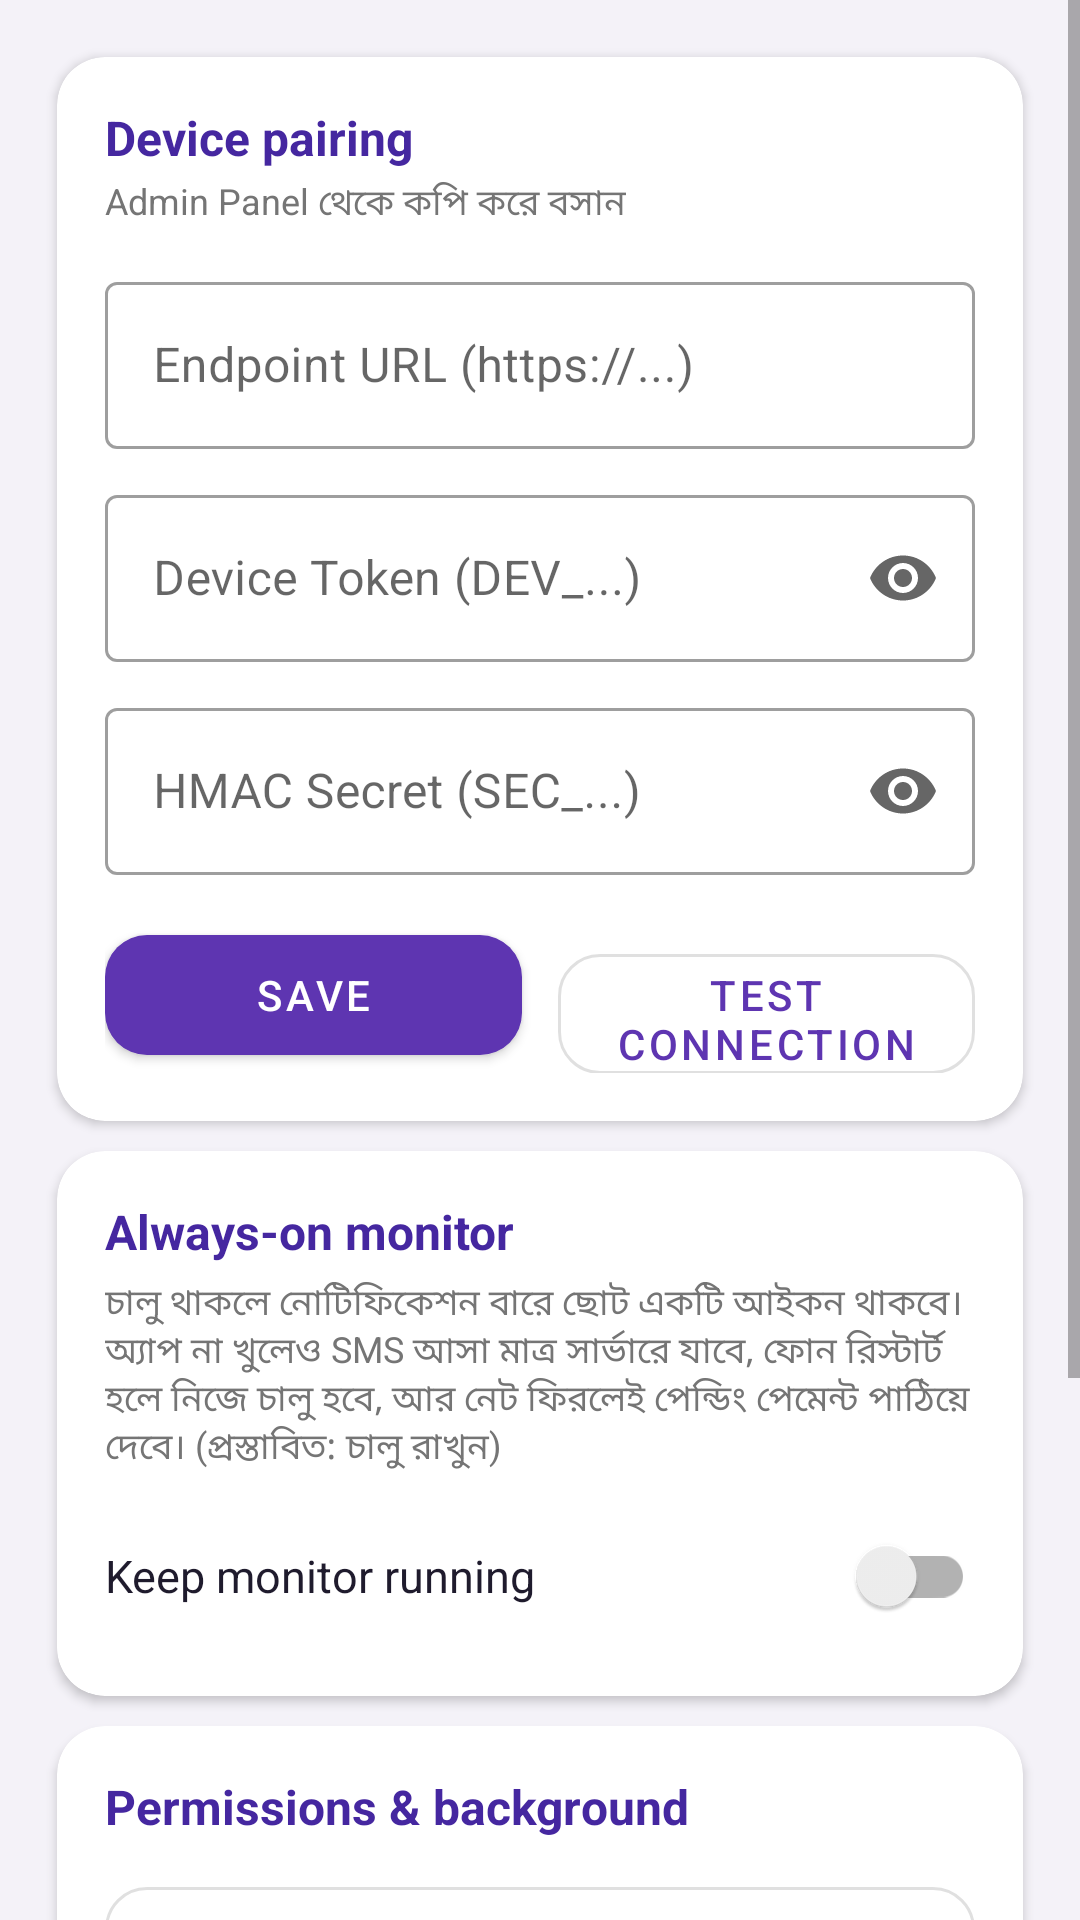

The Android layout XML behind this screen, and the referenced resources:
<!-- AndroidManifest.xml: application theme Theme.App -->
<!-- res/layout/page_settings.xml -->
<?xml version="1.0" encoding="utf-8"?>
<ScrollView xmlns:android="http://schemas.android.com/apk/res/android"
    xmlns:app="http://schemas.android.com/apk/res-auto"
    android:layout_width="match_parent"
    android:layout_height="match_parent"
    android:fillViewport="true">

    <LinearLayout
        android:layout_width="match_parent"
        android:layout_height="wrap_content"
        android:orientation="vertical"
        android:padding="14dp">

        <com.google.android.material.card.MaterialCardView
            android:layout_width="match_parent"
            android:layout_height="wrap_content"
            android:layout_margin="5dp"
            app:cardBackgroundColor="@android:color/white"
            app:cardCornerRadius="16dp"
            app:cardElevation="2dp">

            <LinearLayout
                android:layout_width="match_parent"
                android:layout_height="wrap_content"
                android:orientation="vertical"
                android:padding="16dp">

                <TextView
                    android:layout_width="wrap_content"
                    android:layout_height="wrap_content"
                    android:text="Device pairing"
                    android:textColor="@color/purple_dark"
                    android:textSize="16sp"
                    android:textStyle="bold" />

                <TextView
                    android:layout_width="wrap_content"
                    android:layout_height="wrap_content"
                    android:layout_marginTop="2dp"
                    android:text="Admin Panel থেকে কপি করে বসান"
                    android:textColor="@color/grey"
                    android:textSize="12sp" />

                <com.google.android.material.textfield.TextInputLayout
                    style="@style/Widget.MaterialComponents.TextInputLayout.OutlinedBox"
                    android:layout_width="match_parent"
                    android:layout_height="wrap_content"
                    android:layout_marginTop="12dp"
                    android:hint="Endpoint URL (https://...)">

                    <com.google.android.material.textfield.TextInputEditText
                        android:id="@+id/etUrl"
                        android:layout_width="match_parent"
                        android:layout_height="wrap_content"
                        android:inputType="textUri" />
                </com.google.android.material.textfield.TextInputLayout>

                <com.google.android.material.textfield.TextInputLayout
                    style="@style/Widget.MaterialComponents.TextInputLayout.OutlinedBox"
                    android:layout_width="match_parent"
                    android:layout_height="wrap_content"
                    android:layout_marginTop="10dp"
                    android:hint="Device Token (DEV_...)"
                    app:endIconMode="password_toggle">

                    <com.google.android.material.textfield.TextInputEditText
                        android:id="@+id/etToken"
                        android:layout_width="match_parent"
                        android:layout_height="wrap_content"
                        android:inputType="textPassword" />
                </com.google.android.material.textfield.TextInputLayout>

                <com.google.android.material.textfield.TextInputLayout
                    style="@style/Widget.MaterialComponents.TextInputLayout.OutlinedBox"
                    android:layout_width="match_parent"
                    android:layout_height="wrap_content"
                    android:layout_marginTop="10dp"
                    android:hint="HMAC Secret (SEC_...)"
                    app:endIconMode="password_toggle">

                    <com.google.android.material.textfield.TextInputEditText
                        android:id="@+id/etSecret"
                        android:layout_width="match_parent"
                        android:layout_height="wrap_content"
                        android:inputType="textPassword" />
                </com.google.android.material.textfield.TextInputLayout>

                <LinearLayout
                    android:layout_width="match_parent"
                    android:layout_height="wrap_content"
                    android:layout_marginTop="14dp"
                    android:orientation="horizontal">

                    <com.google.android.material.button.MaterialButton
                        android:id="@+id/btnSave"
                        android:layout_width="0dp"
                        android:layout_height="52dp"
                        android:layout_marginEnd="6dp"
                        android:layout_weight="1"
                        android:text="Save"
                        app:cornerRadius="14dp" />

                    <com.google.android.material.button.MaterialButton
                        android:id="@+id/btnPing"
                        style="@style/Widget.MaterialComponents.Button.OutlinedButton"
                        android:layout_width="0dp"
                        android:layout_height="52dp"
                        android:layout_marginStart="6dp"
                        android:layout_weight="1"
                        android:text="Test connection"
                        app:cornerRadius="14dp" />
                </LinearLayout>
            </LinearLayout>
        </com.google.android.material.card.MaterialCardView>

        <com.google.android.material.card.MaterialCardView
            android:layout_width="match_parent"
            android:layout_height="wrap_content"
            android:layout_margin="5dp"
            app:cardBackgroundColor="@android:color/white"
            app:cardCornerRadius="16dp"
            app:cardElevation="2dp">

            <LinearLayout
                android:layout_width="match_parent"
                android:layout_height="wrap_content"
                android:orientation="vertical"
                android:padding="16dp">

                <TextView
                    android:layout_width="wrap_content"
                    android:layout_height="wrap_content"
                    android:text="Always-on monitor"
                    android:textColor="@color/purple_dark"
                    android:textSize="16sp"
                    android:textStyle="bold" />

                <TextView
                    android:layout_width="match_parent"
                    android:layout_height="wrap_content"
                    android:layout_marginTop="4dp"
                    android:text="চালু থাকলে নোটিফিকেশন বারে ছোট একটি আইকন থাকবে। অ্যাপ না খুলেও SMS আসা মাত্র সার্ভারে যাবে, ফোন রিস্টার্ট হলে নিজে চালু হবে, আর নেট ফিরলেই পেন্ডিং পেমেন্ট পাঠিয়ে দেবে। (প্রস্তাবিত: চালু রাখুন)"
                    android:textColor="@color/grey"
                    android:textSize="12sp" />

                <androidx.appcompat.widget.SwitchCompat
                    android:id="@+id/swKeepAlive"
                    android:layout_width="match_parent"
                    android:layout_height="wrap_content"
                    android:layout_marginTop="10dp"
                    android:minHeight="48dp"
                    android:text="Keep monitor running"
                    android:textColor="@color/text_dark"
                    android:textSize="15sp" />
            </LinearLayout>
        </com.google.android.material.card.MaterialCardView>

        <com.google.android.material.card.MaterialCardView
            android:layout_width="match_parent"
            android:layout_height="wrap_content"
            android:layout_margin="5dp"
            app:cardBackgroundColor="@android:color/white"
            app:cardCornerRadius="16dp"
            app:cardElevation="2dp">

            <LinearLayout
                android:layout_width="match_parent"
                android:layout_height="wrap_content"
                android:orientation="vertical"
                android:padding="16dp">

                <TextView
                    android:layout_width="wrap_content"
                    android:layout_height="wrap_content"
                    android:text="Permissions &amp; background"
                    android:textColor="@color/purple_dark"
                    android:textSize="16sp"
                    android:textStyle="bold" />

                <com.google.android.material.button.MaterialButton
                    android:id="@+id/btnPerm"
                    style="@style/Widget.MaterialComponents.Button.OutlinedButton"
                    android:layout_width="match_parent"
                    android:layout_height="52dp"
                    android:layout_marginTop="10dp"
                    android:text="Grant SMS permission"
                    app:cornerRadius="14dp" />

                <com.google.android.material.button.MaterialButton
                    android:id="@+id/btnAppInfo"
                    style="@style/Widget.MaterialComponents.Button.OutlinedButton"
                    android:layout_width="match_parent"
                    android:layout_height="52dp"
                    android:layout_marginTop="8dp"
                    android:text="App info (Allow restricted settings)"
                    app:cornerRadius="14dp" />

                <com.google.android.material.button.MaterialButton
                    android:id="@+id/btnBattery"
                    style="@style/Widget.MaterialComponents.Button.OutlinedButton"
                    android:layout_width="match_parent"
                    android:layout_height="52dp"
                    android:layout_marginTop="8dp"
                    android:text="Battery settings"
                    app:cornerRadius="14dp" />
            </LinearLayout>
        </com.google.android.material.card.MaterialCardView>

        <com.google.android.material.button.MaterialButton
            android:id="@+id/btnDisconnect"
            style="@style/Widget.MaterialComponents.Button.OutlinedButton"
            android:layout_width="match_parent"
            android:layout_height="52dp"
            android:layout_margin="5dp"
            android:text="Disconnect device"
            android:textColor="@color/red"
            app:cornerRadius="14dp"
            app:strokeColor="@color/red" />
    </LinearLayout>
</ScrollView>
<!-- resources referenced by this layout -->
<resources>
  <color name="grey">#757575</color>
  <color name="purple_dark">#4527A0</color>
  <color name="red">#C62828</color>
  <color name="text_dark">#1F1B2D</color>
  <style name="Theme.App" parent="Theme.MaterialComponents.Light.NoActionBar">
          <item name="colorPrimary">@color/purple</item>
          <item name="colorPrimaryVariant">@color/purple_dark</item>
          <item name="colorOnPrimary">@android:color/white</item>
          <item name="colorSecondary">@color/pink</item>
          <item name="colorOnSecondary">@android:color/white</item>
          <item name="android:statusBarColor">@color/purple_dark</item>
          <item name="android:windowBackground">@color/bg</item>
      </style>
  <color name="purple">#5E35B1</color>
  <color name="pink">#E91E63</color>
  <color name="bg">#F4F2F8</color>
</resources>
